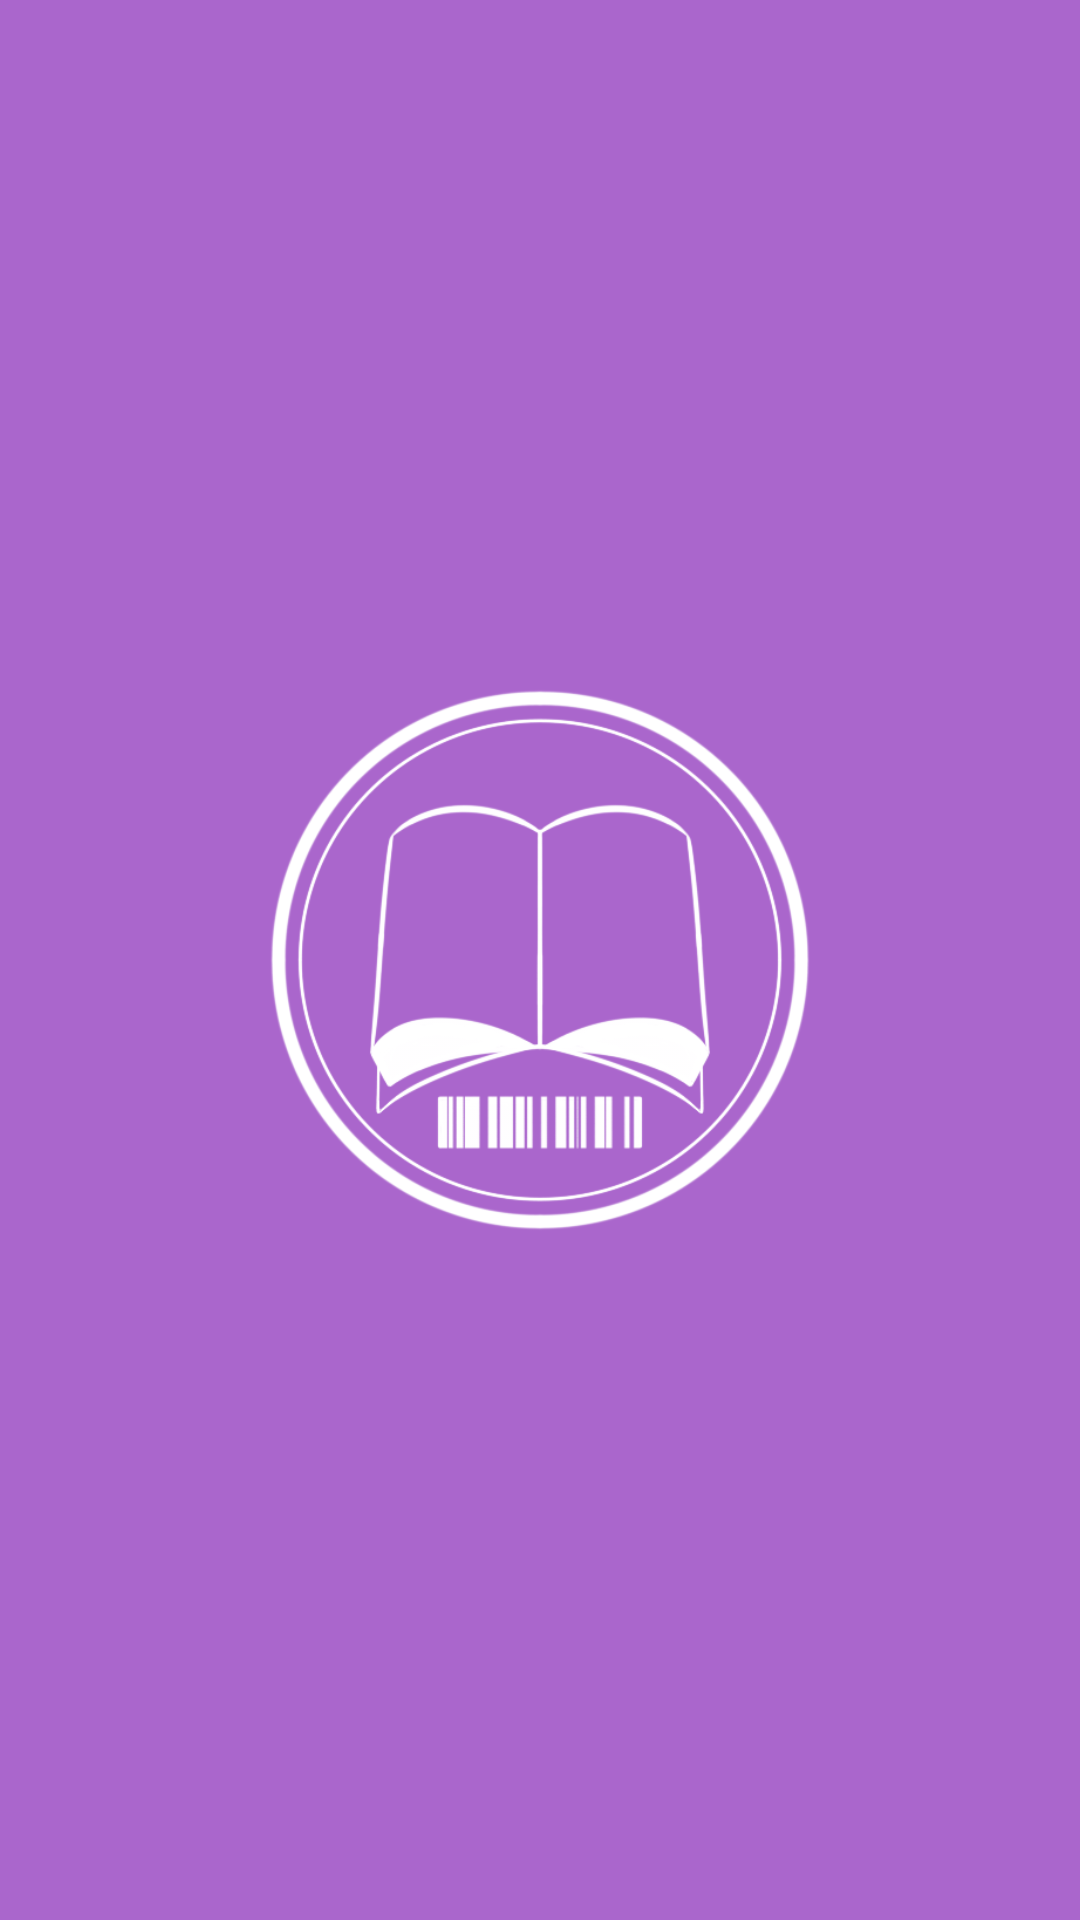

This screen was rendered from an Android layout file. Write that file and the resources it references.
<!-- AndroidManifest.xml: activity theme Theme.Csappjava3 -->
<!-- res/layout/activity_loading.xml -->
<?xml version="1.0" encoding="utf-8"?>
<androidx.constraintlayout.widget.ConstraintLayout xmlns:android="http://schemas.android.com/apk/res/android"
    xmlns:app="http://schemas.android.com/apk/res-auto"
    xmlns:tools="http://schemas.android.com/tools"
    android:layout_width="match_parent"
    android:layout_height="match_parent"
    android:background="@android:color/holo_purple"
    tools:context=".LoadingActivity">

    <ImageView
        android:id="@+id/loadingimg"
        android:layout_width="200dp"
        android:layout_height="200dp"
        android:src="@drawable/img1"
        app:layout_constraintBottom_toBottomOf="parent"
        app:layout_constraintEnd_toEndOf="parent"
        app:layout_constraintStart_toStartOf="parent"
        app:layout_constraintTop_toTopOf="parent" />
</androidx.constraintlayout.widget.ConstraintLayout>
<!-- resources referenced by this layout -->
<resources>
  <!-- drawable img1: png bitmap (drawable, 64668 bytes) -->
  <style name="Theme.Csappjava3" parent="Theme.MaterialComponents.DayNight.NoActionBar">      
          
          <item name="fontFamily">@font/notesanskr_m</item>
          <item name="colorPrimary">@color/purple_500</item>
          <item name="colorPrimaryVariant">@color/purple_700</item>
          <item name="colorOnPrimary">@color/white</item>
          
          <item name="colorSecondary">@color/teal_200</item>
          <item name="colorSecondaryVariant">@color/teal_700</item>
          <item name="colorOnSecondary">@color/black</item>
          
          <item name="android:windowFullscreen">true</item>
          
      </style>
  <color name="purple_500">#FF6200EE</color>
  <color name="purple_700">#FF3700B3</color>
  <color name="white">#FFFFFFFF</color>
  <color name="teal_200">#FF03DAC5</color>
  <color name="teal_700">#FF018786</color>
  <color name="black">#FF000000</color>
</resources>
